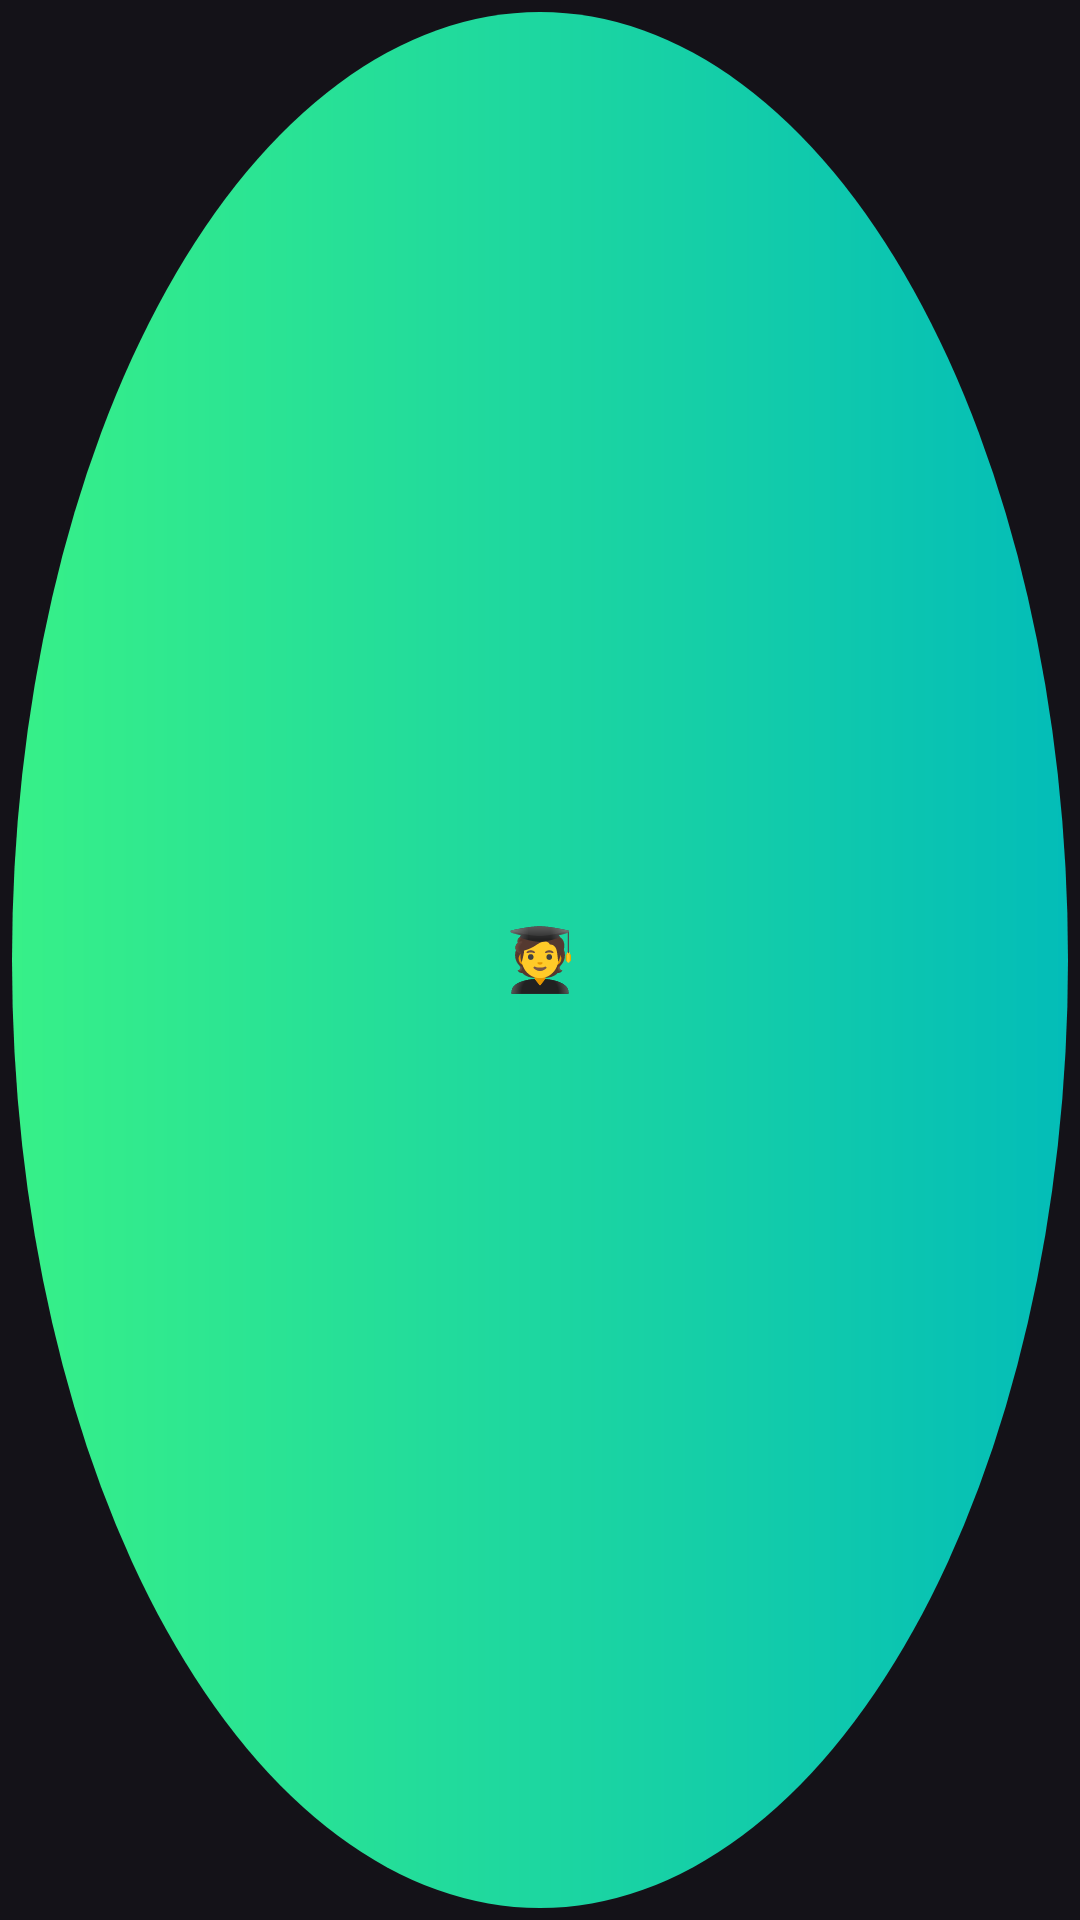

This screen was rendered from an Android layout file. Write that file and the resources it references.
<!-- AndroidManifest.xml: application theme Theme.CoursesApp -->
<!-- res/layout/profile_menu_item.xml -->
<?xml version="1.0" encoding="utf-8"?>
<androidx.constraintlayout.widget.ConstraintLayout xmlns:android="http://schemas.android.com/apk/res/android"
    xmlns:app="http://schemas.android.com/apk/res-auto"
    android:layout_width="48dp"
    android:layout_height="48dp">

    <com.google.android.material.imageview.ShapeableImageView
        android:layout_width="0dp"
        android:layout_height="0dp"
        android:layout_margin="@dimen/margin_xsmall"
        android:background="@drawable/profile_background"
        android:scaleType="centerInside"
        android:src="@drawable/student"
        app:layout_constraintBottom_toBottomOf="parent"
        app:layout_constraintEnd_toEndOf="parent"
        app:layout_constraintStart_toStartOf="parent"
        app:layout_constraintTop_toTopOf="parent" />

</androidx.constraintlayout.widget.ConstraintLayout>
<!-- resources referenced by this layout -->
<resources>
  <dimen name="margin_xsmall">4dp</dimen>
  <!-- drawable profile_background (drawable) -->
  <?xml version="1.0" encoding="utf-8"?>
  <shape xmlns:android="http://schemas.android.com/apk/res/android"
      android:shape="oval">
      <gradient
          android:angle="0"
          android:endColor="#03bdb8"
          android:startColor="#37f088"
          android:type="linear" />
  </shape>
  <!-- drawable student: vector/xml drawable (drawable, 15168 chars, omitted) -->
  <style name="Theme.CoursesApp" parent="Base.Theme.CoursesApp">
          
          <item name="android:navigationBarColor">@android:color/transparent</item>
          <item name="android:statusBarColor">@android:color/transparent</item>
          <item name="android:windowLightStatusBar">?attr/isLightTheme</item>
      </style>
  <style name="Base.Theme.CoursesApp" parent="Theme.Material3.Dark.NoActionBar">
          
          <item name="colorPrimary">@color/black_background</item>
          <item name="android:navigationBarColor">@color/black</item>
          <item name="colorPrimaryVariant">@color/black_background</item>
          <item name="colorOutline">@color/black_background</item>
      </style>
  <color name="black_background">#1c1d21</color>
  <color name="black">#FF000000</color>
</resources>
